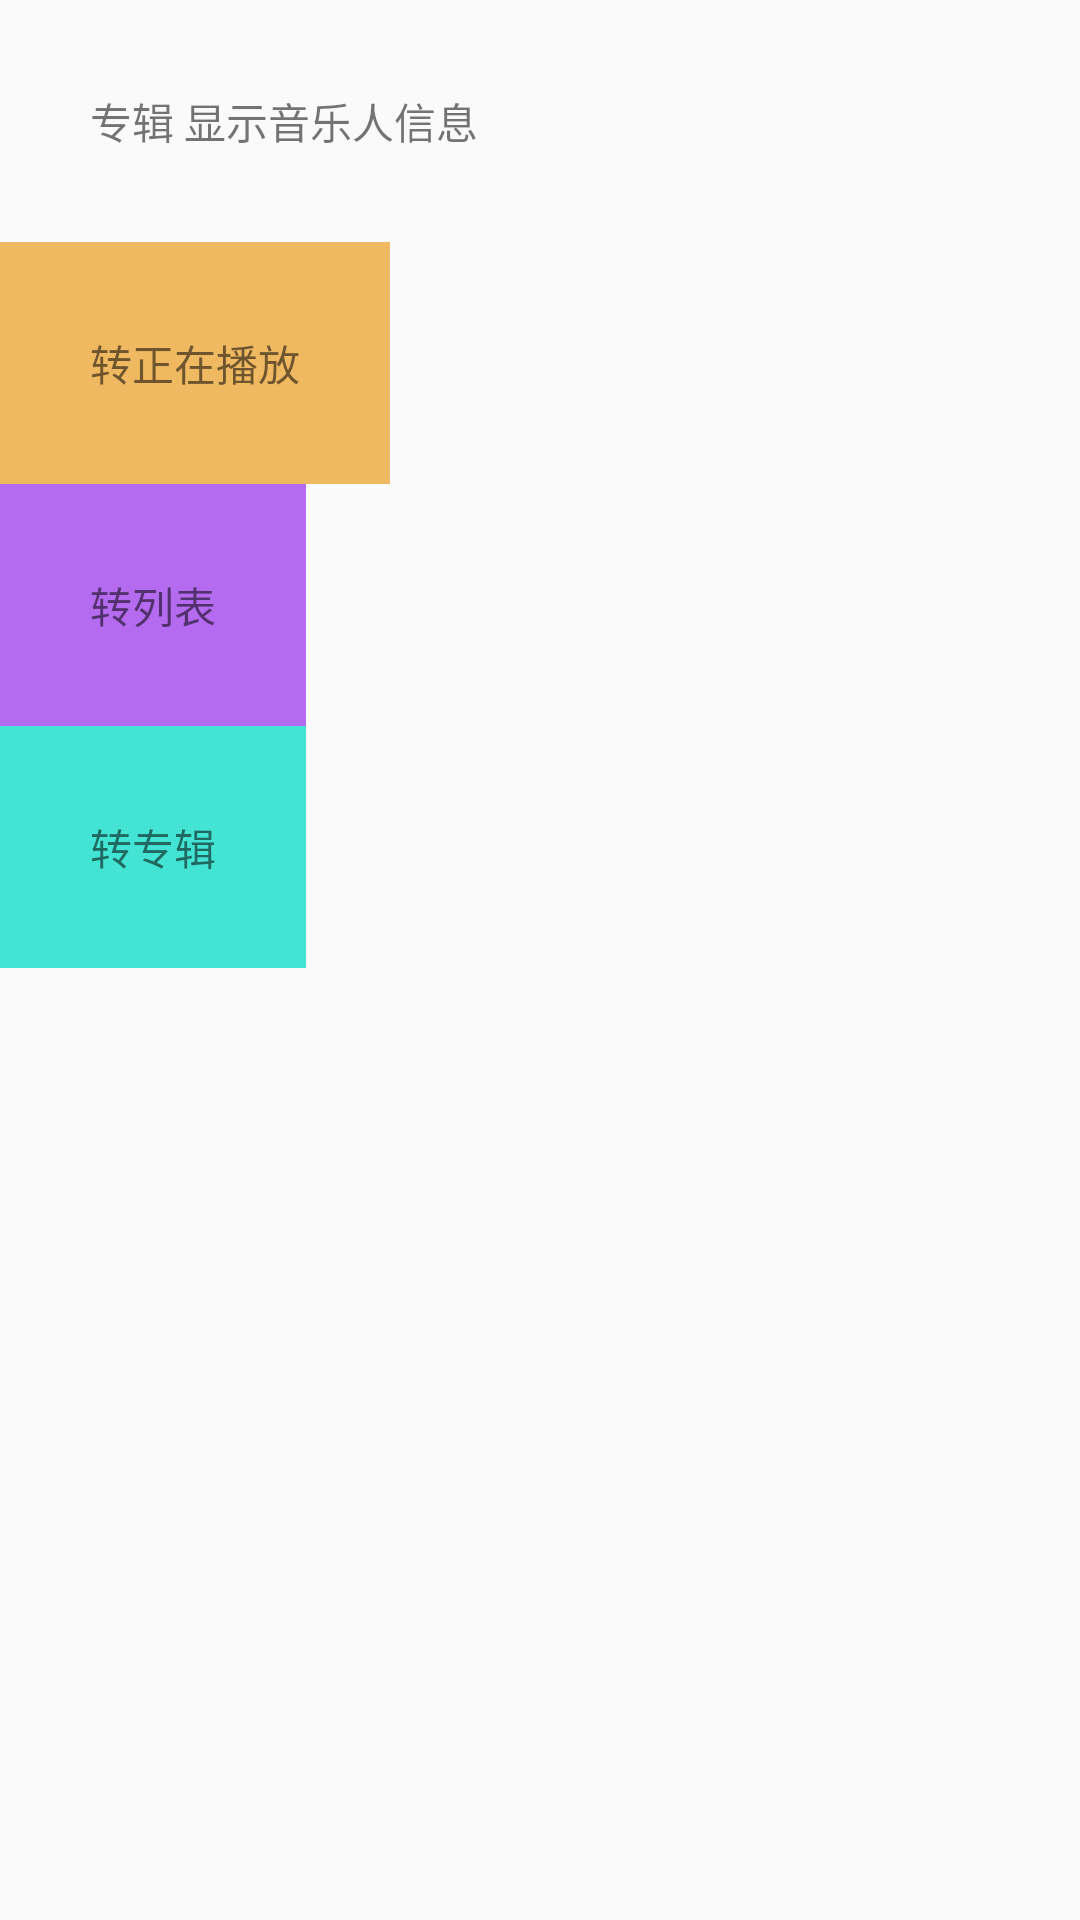

The Android layout XML behind this screen, and the referenced resources:
<!-- AndroidManifest.xml: application theme AppTheme -->
<!-- res/layout/activity_people.xml -->
<?xml version="1.0" encoding="utf-8"?>
<LinearLayout xmlns:android="http://schemas.android.com/apk/res/android"
    xmlns:tools="http://schemas.android.com/tools"
    android:id="@+id/activity_people"
    android:layout_width="match_parent"
    android:layout_height="match_parent"
    android:orientation="vertical"
    tools:context="com.example.android.musicalstructure.PeopleActivity">

    <TextView
        android:layout_width="match_parent"
        android:layout_height="wrap_content"
        android:text="专辑 显示音乐人信息"
        android:layout_margin="30dp"/>
    <TextView
        android:id="@+id/zzbf"
        style="@style/zileiStyle"
        android:background="#efb962"
        android:text="转正在播放" />
    <TextView
        android:id="@+id/lb"
        style="@style/zileiStyle"
        android:background="#b46bef"
        android:text="转列表" />
    <TextView
        android:id="@+id/zj"
        style="@style/zileiStyle"
        android:background="#44e4d4"
        android:text="转专辑" />
</LinearLayout>
<!-- resources referenced by this layout -->
<resources>
  <style name="zileiStyle">
          <item name="android:layout_width">wrap_content</item>
          <item name="android:layout_height">wrap_content</item>
          <item name="android:padding">30dp</item>
      </style>
  <style name="AppTheme" parent="Theme.AppCompat.Light.DarkActionBar">
          
          <item name="colorPrimary">@color/colorPrimary</item>
          <item name="colorPrimaryDark">@color/colorPrimaryDark</item>
          <item name="colorAccent">@color/colorAccent</item>
      </style>
  <!-- not gathered from this repository: default colours our renderer supplied (Android Studio template values) -->
  <color name="colorPrimary">#FF6200EE</color>
  <color name="colorPrimaryDark">#FF3700B3</color>
  <color name="colorAccent">#FF03DAC5</color>
</resources>
